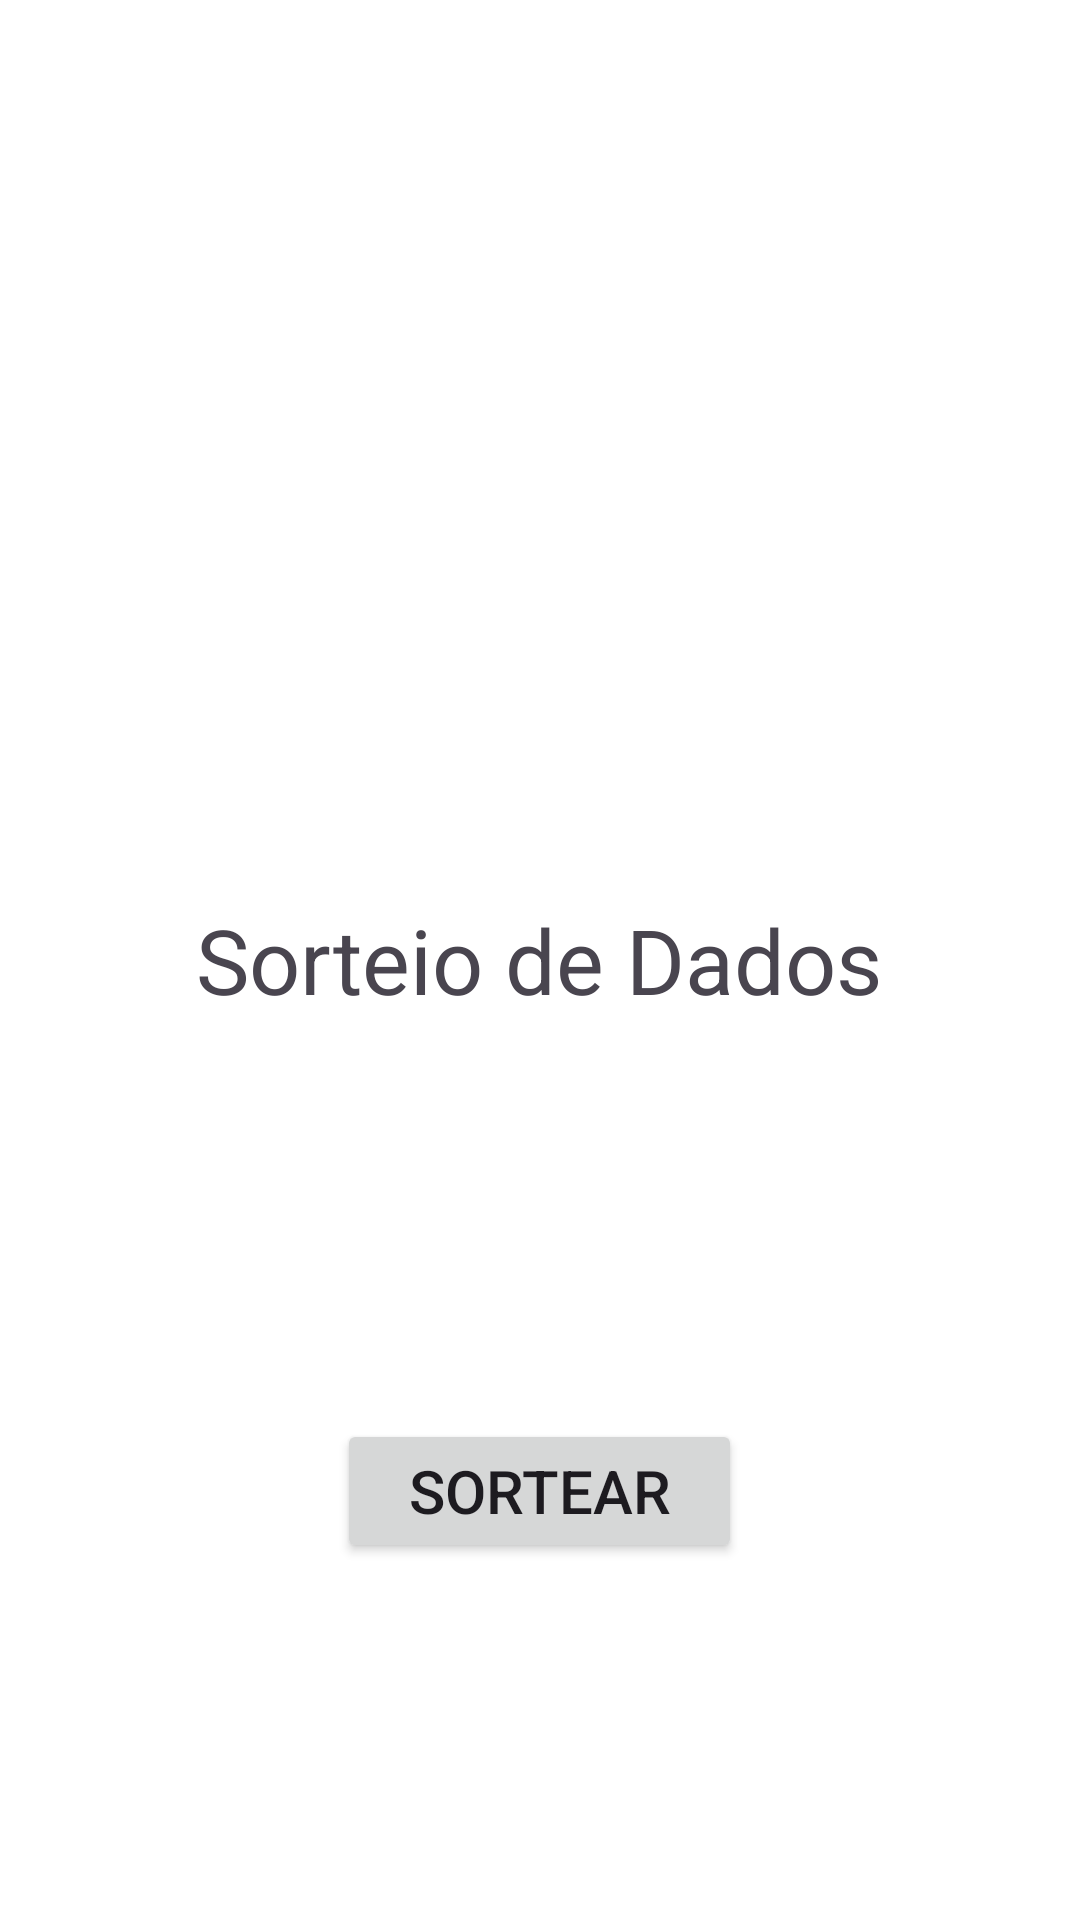

The Android layout XML behind this screen, and the referenced resources:
<!-- AndroidManifest.xml: application theme Theme.Jogo_de_dados_kotlin -->
<!-- res/layout/activity_main.xml -->
<?xml version="1.0" encoding="utf-8"?>
<RelativeLayout xmlns:android="http://schemas.android.com/apk/res/android"
    xmlns:app="http://schemas.android.com/apk/res-auto"
    xmlns:tools="http://schemas.android.com/tools"
    android:layout_width="match_parent"
    android:layout_height="match_parent"
    android:background="@color/white"
    tools:context=".MainActivity">


    <TextView
        android:id="@+id/textView"
        android:layout_width="wrap_content"
        android:layout_height="wrap_content"
        android:layout_centerInParent="true"
        android:textSize="30sp"
        android:text="Sorteio de Dados" />


    <Button
        android:id="@+id/Botao"
        android:layout_width="135dp"
        android:layout_height="wrap_content"
        android:layout_alignParentBottom="true"
        android:layout_centerInParent="true"
        android:layout_marginBottom="119dp"
        android:onClick="Segunda_Tela"
        android:text="Sortear"
        android:textSize="20sp" />


</RelativeLayout>
<!-- resources referenced by this layout -->
<resources>
  <style name="Theme.Jogo_de_dados_kotlin" parent="Base.Theme.Jogo_de_dados_kotlin" />
  <style name="Base.Theme.Jogo_de_dados_kotlin" parent="Theme.Material3.DayNight.NoActionBar">
          
          
      </style>
  <!-- not gathered from this repository: default colours our renderer supplied (Android Studio template values) -->
  <color name="white">#FFFFFFFF</color>
</resources>
